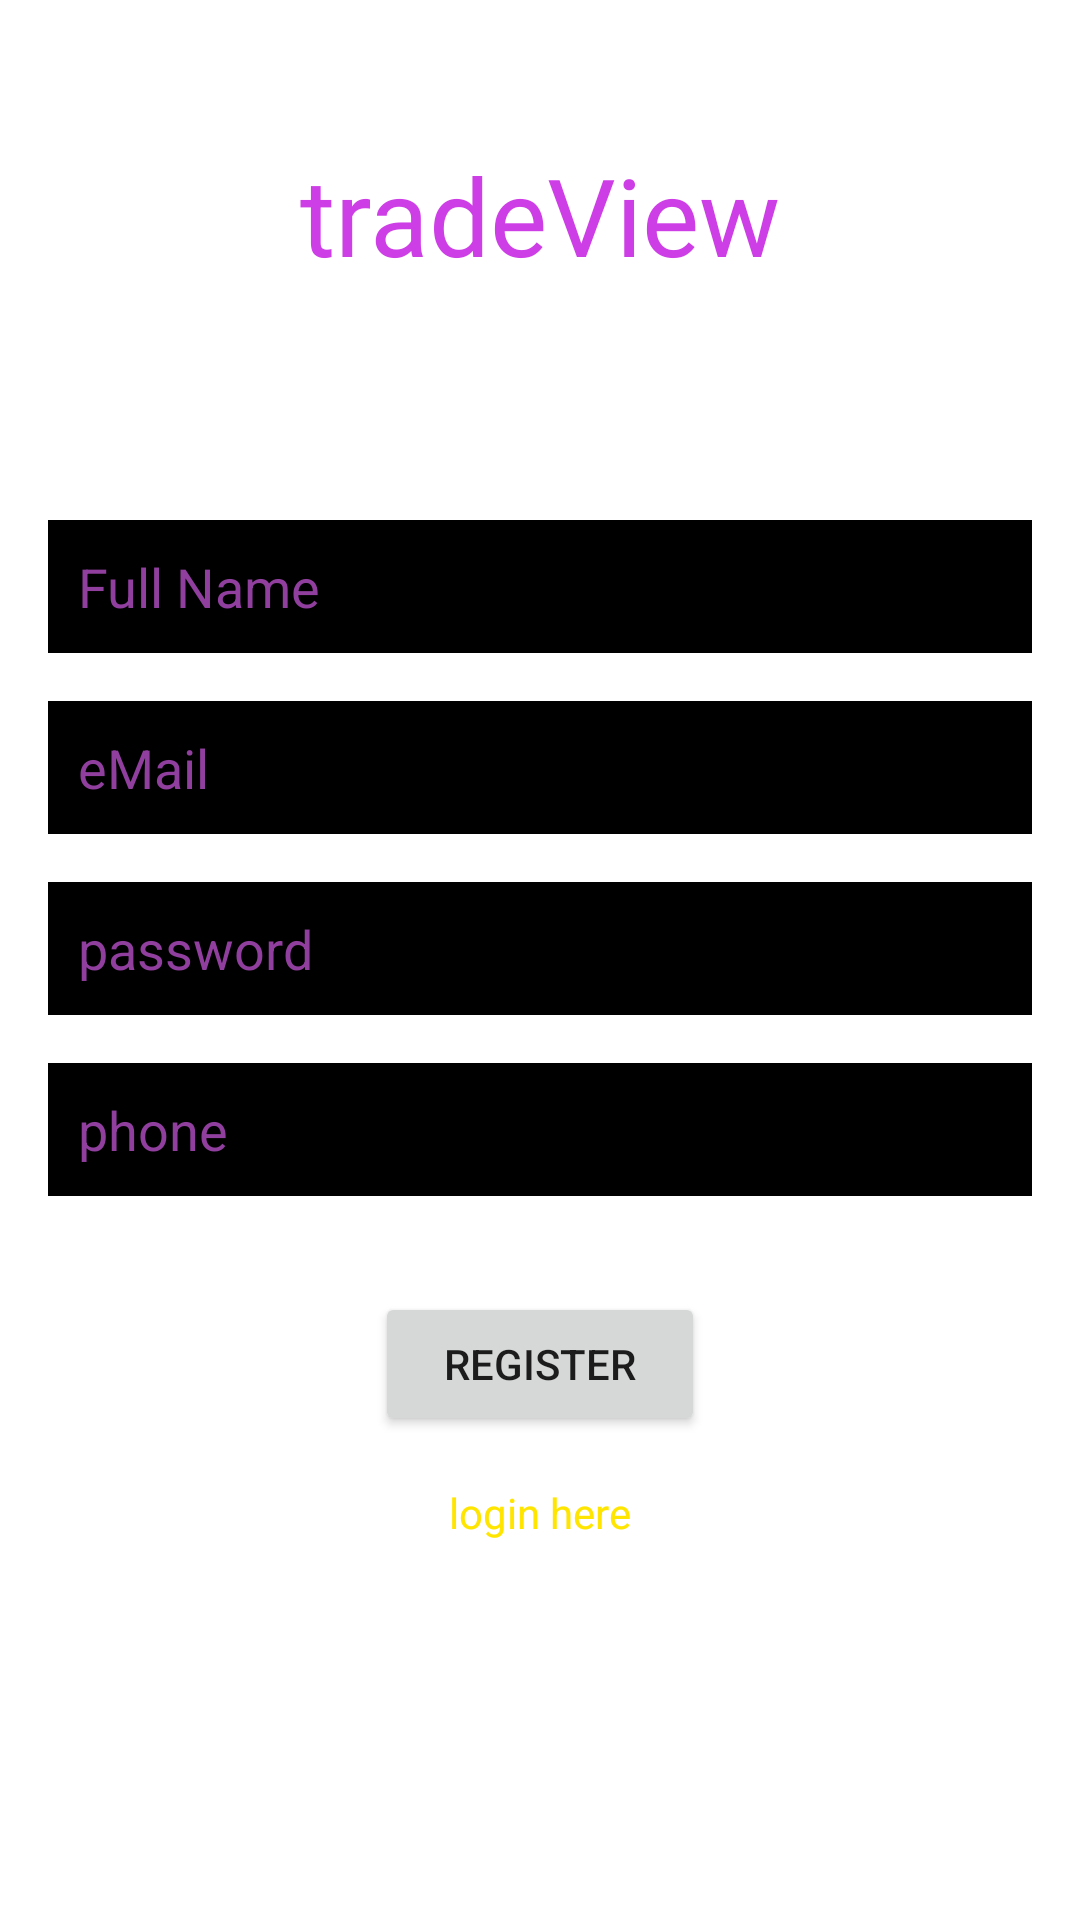

Here is an Android app screen rendered from its layout file. Give the layout XML and the strings, colors and styles it references.
<!-- AndroidManifest.xml: application theme Theme.TradeView -->
<!-- res/layout/activity_register.xml -->
<?xml version="1.0" encoding="utf-8"?>
<androidx.constraintlayout.widget.ConstraintLayout xmlns:android="http://schemas.android.com/apk/res/android"
    xmlns:app="http://schemas.android.com/apk/res-auto"
    xmlns:tools="http://schemas.android.com/tools"
    android:layout_width="match_parent"
    android:layout_height="match_parent"
    android:background="@drawable/wp"
    tools:context=".Register">

    <TextView
        android:id="@+id/textView"
        android:layout_width="wrap_content"
        android:layout_height="wrap_content"
        android:fontFamily="@font/dekko"
        android:text="tradeView"
        android:textColor="#CE3EE6"
        android:textSize="36sp"
        app:layout_constraintBottom_toBottomOf="parent"
        app:layout_constraintEnd_toEndOf="parent"
        app:layout_constraintStart_toStartOf="parent"
        app:layout_constraintTop_toTopOf="parent"
        app:layout_constraintVertical_bias="0.08"
        />

    <TextView
        android:id="@+id/textView2"
        android:layout_width="wrap_content"
        android:layout_height="wrap_content"
        android:layout_marginTop="60dp"
        android:text="Create New Account"
        android:textColor="#FFFFFF"
        app:layout_constraintEnd_toEndOf="parent"
        app:layout_constraintHorizontal_bias="0.498"
        app:layout_constraintStart_toStartOf="parent"
        app:layout_constraintTop_toTopOf="@id/textView" />

    <TextView
        android:id="@+id/createText"
        android:layout_width="wrap_content"
        android:layout_height="wrap_content"
        android:layout_marginTop="16dp"
        android:text="login here"
        android:textColor="#FFE500"
        app:layout_constraintEnd_toEndOf="parent"
        app:layout_constraintStart_toStartOf="parent"
        app:layout_constraintTop_toBottomOf="@id/registerBtn"
        />

    <EditText
        android:id="@+id/fullName"
        android:layout_width="0dp"
        android:layout_height="wrap_content"
        android:layout_marginStart="16dp"
        android:layout_marginEnd="16dp"
        android:background="@color/black"
        android:ems="10"
        android:hint="Full Name"
        android:inputType="textPersonName"
        android:padding="10dp"
        android:textColor="#FFFFFF"
        android:textColorHint="#903F9E"
        app:layout_constraintBottom_toBottomOf="parent"
        app:layout_constraintEnd_toEndOf="parent"
        app:layout_constraintStart_toStartOf="parent"
        app:layout_constraintTop_toBottomOf="@id/textView2"
        app:layout_constraintVertical_bias="0.1"
        />

    <EditText
        android:id="@+id/email"
        android:layout_width="0dp"
        android:layout_height="wrap_content"
        android:layout_marginStart="16dp"
        android:layout_marginTop="16dp"
        android:layout_marginEnd="16dp"
        android:background="@color/black"
        android:ems="10"
        android:hint="eMail"
        android:inputType="textEmailAddress"
        android:padding="10dp"
        android:textColor="#FFFFFF"
        android:textColorHint="#903F9E"
        app:layout_constraintEnd_toEndOf="parent"
        app:layout_constraintStart_toStartOf="parent"
        app:layout_constraintTop_toBottomOf="@id/fullName"
        />

    <EditText
        android:id="@+id/password"
        android:layout_width="0dp"
        android:layout_height="wrap_content"
        android:layout_marginStart="16dp"
        android:layout_marginTop="16dp"
        android:layout_marginEnd="16dp"
        android:background="@color/black"
        android:ems="10"
        android:hint="password"
        android:inputType="textPassword"
        android:padding="10dp"
        android:textColor="#FFFFFF"
        android:textColorHint="#903F9E"
        app:layout_constraintEnd_toEndOf="parent"
        app:layout_constraintStart_toStartOf="parent"
        app:layout_constraintTop_toBottomOf="@id/email"
        />

    <EditText
        android:id="@+id/phone"
        android:layout_width="0dp"
        android:layout_height="wrap_content"
        android:layout_marginStart="16dp"
        android:layout_marginTop="16dp"
        android:layout_marginEnd="16dp"
        android:background="@color/black"
        android:ems="10"
        android:hint="phone"
        android:inputType="phone"
        android:padding="10dp"
        android:textColor="#FFFFFF"
        android:textColorHint="#903F9E"
        app:layout_constraintEnd_toEndOf="parent"
        app:layout_constraintStart_toStartOf="parent"
        app:layout_constraintTop_toBottomOf="@id/password"
        />

    <Button
        android:id="@+id/registerBtn"
        android:layout_width="0dp"
        android:layout_height="wrap_content"
        android:layout_marginStart="125dp"
        android:layout_marginTop="32dp"
        android:layout_marginEnd="125dp"
        android:text="Register"
        app:layout_constraintEnd_toEndOf="parent"
        app:layout_constraintHorizontal_bias="1.0"
        app:layout_constraintStart_toStartOf="parent"
        app:layout_constraintTop_toBottomOf="@+id/phone" />

    <ProgressBar
        android:id="@+id/progressBar"
        style="?android:attr/progressBarStyle"
        android:layout_width="wrap_content"
        android:layout_height="wrap_content"
        android:layout_marginTop="20dp"
        android:visibility="invisible"
        app:layout_constraintEnd_toEndOf="parent"
        app:layout_constraintHorizontal_bias="0.498"
        app:layout_constraintStart_toStartOf="parent"
        app:layout_constraintTop_toBottomOf="@+id/createText" />

</androidx.constraintlayout.widget.ConstraintLayout>
<!-- resources referenced by this layout -->
<resources>
  <style name="Theme.TradeView" parent="Theme.MaterialComponents.DayNight.NoActionBar">
          
          <item name="colorPrimary">@color/purple_500</item>
          <item name="colorPrimaryVariant">@color/purple_700</item>
          <item name="colorOnPrimary">@color/white</item>
          
          <item name="colorSecondary">@color/teal_200</item>
          <item name="colorSecondaryVariant">@color/teal_700</item>
          <item name="colorOnSecondary">@color/black</item>
          
          <item name="android:statusBarColor" tools:targetApi="l">?attr/colorPrimaryVariant</item>
          
      </style>
  <!-- not gathered from this repository: default colours our renderer supplied (Android Studio template values) -->
  <color name="purple_500">#FF6200EE</color>
  <color name="purple_700">#FF3700B3</color>
  <color name="teal_200">#FF03DAC5</color>
  <color name="teal_700">#FF018786</color>
  <color name="black">#FF000000</color>
  <color name="white">#FFFFFFFF</color>
</resources>
